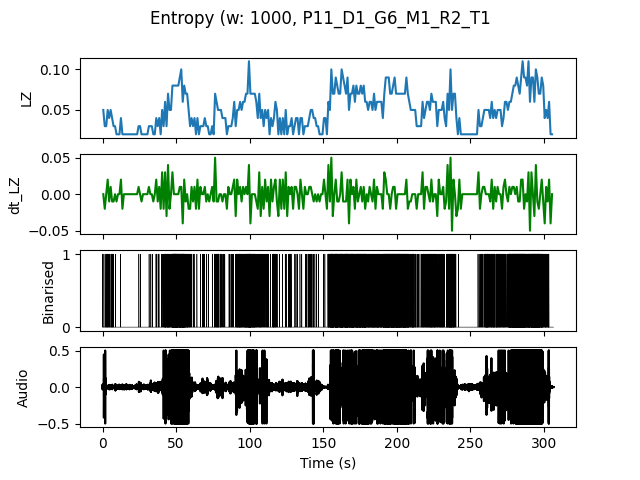

Source data for this figure (header and first rows):
, t0, LZ, dt_LZ, IOI
0.0, 0.0, 0.04983, 0.0, 0.5
1.0, 1.0, 0.0299, -0.01993, 1.0
2.0, 2.0, 0.0299, 0.0, 1.0
3.0, 3.0, 0.04983, 0.01993, 0.3333
4.0, 4.0, 0.03986, -0.009966, 1.0
5.0, 5.0, 0.04983, 0.009966, 0.5
6.0, 6.0, 0.03986, -0.009966, 0.3333
7.0, 7.0, 0.0299, -0.009966, 1.0
8.0, 8.0, 0.0299, 0.0, 1.0
9.0, 9.0, 0.01993, -0.009966, 0.0
10.0, 10.0, 0.01993, 0.0, 0.0
11.0, 11.0, 0.01993, 0.0, 0.0
12.0, 12.0, 0.03986, 0.01993, 1.0
13.0, 13.0, 0.01993, -0.01993, 0.0
14.0, 14.0, 0.01993, 0.0, 0.0
15.0, 15.0, 0.01993, 0.0, 0.0
16.0, 16.0, 0.01993, 0.0, 0.0
17.0, 17.0, 0.01993, 0.0, 0.0
18.0, 18.0, 0.01993, 0.0, 0.0
19.0, 19.0, 0.01993, 0.0, 0.0
20.0, 20.0, 0.01993, 0.0, 0.0
21.0, 21.0, 0.01993, 0.0, 0.0
22.0, 22.0, 0.01993, 0.0, 0.0
23.0, 23.0, 0.01993, 0.0, 0.0
24.0, 24.0, 0.0299, 0.009966, 1.0
25.0, 25.0, 0.0299, 0.0, 1.0
26.0, 26.0, 0.01993, -0.009966, 0.0
27.0, 27.0, 0.01993, 0.0, 0.0
28.0, 28.0, 0.01993, 0.0, 0.0
29.0, 29.0, 0.01993, 0.0, 0.0
30.0, 30.0, 0.01993, 0.0, 0.0
31.0, 31.0, 0.0299, 0.009966, 1.0
32.0, 32.0, 0.0299, 0.0, 1.0
33.0, 33.0, 0.0299, 0.0, 1.0
34.0, 34.0, 0.01993, -0.009966, 0.0
35.0, 35.0, 0.01993, 0.0, 0.0
36.0, 36.0, 0.03986, 0.01993, 0.5
37.0, 37.0, 0.0299, -0.009966, 1.0
38.0, 38.0, 0.03986, 0.009966, 1.0
39.0, 39.0, 0.01993, -0.01993, 0.0
40.0, 40.0, 0.04983, 0.0299, 0.5
41.0, 41.0, 0.0299, -0.01993, 0.5
42.0, 42.0, 0.05979, 0.0299, 0.1667
43.0, 43.0, 0.0299, -0.0299, 0.5
44.0, 44.0, 0.06976, 0.03986, 0.2
45.0, 45.0, 0.04983, -0.01993, 0.25
46.0, 46.0, 0.04983, 0.0, 0.3333
47.0, 47.0, 0.07973, 0.0299, 0.125
48.0, 48.0, 0.07973, 0.0, 0.1
49.0, 49.0, 0.07973, 0.0, 0.1
50.0, 50.0, 0.07973, 0.0, 0.1
51.0, 51.0, 0.07973, 0.0, 0.125
52.0, 52.0, 0.08969, 0.009966, 0.125
53.0, 53.0, 0.09966, 0.009966, 0.1111
54.0, 54.0, 0.05979, -0.03986, 0.1111
55.0, 55.0, 0.07973, 0.01993, 0.1429
56.0, 56.0, 0.06976, -0.009966, 0.2
57.0, 57.0, 0.06976, 0.0, 0.1667
58.0, 58.0, 0.04983, -0.01993, 0.3333
59.0, 59.0, 0.0299, -0.01993, 0.5
... 246 more rows
